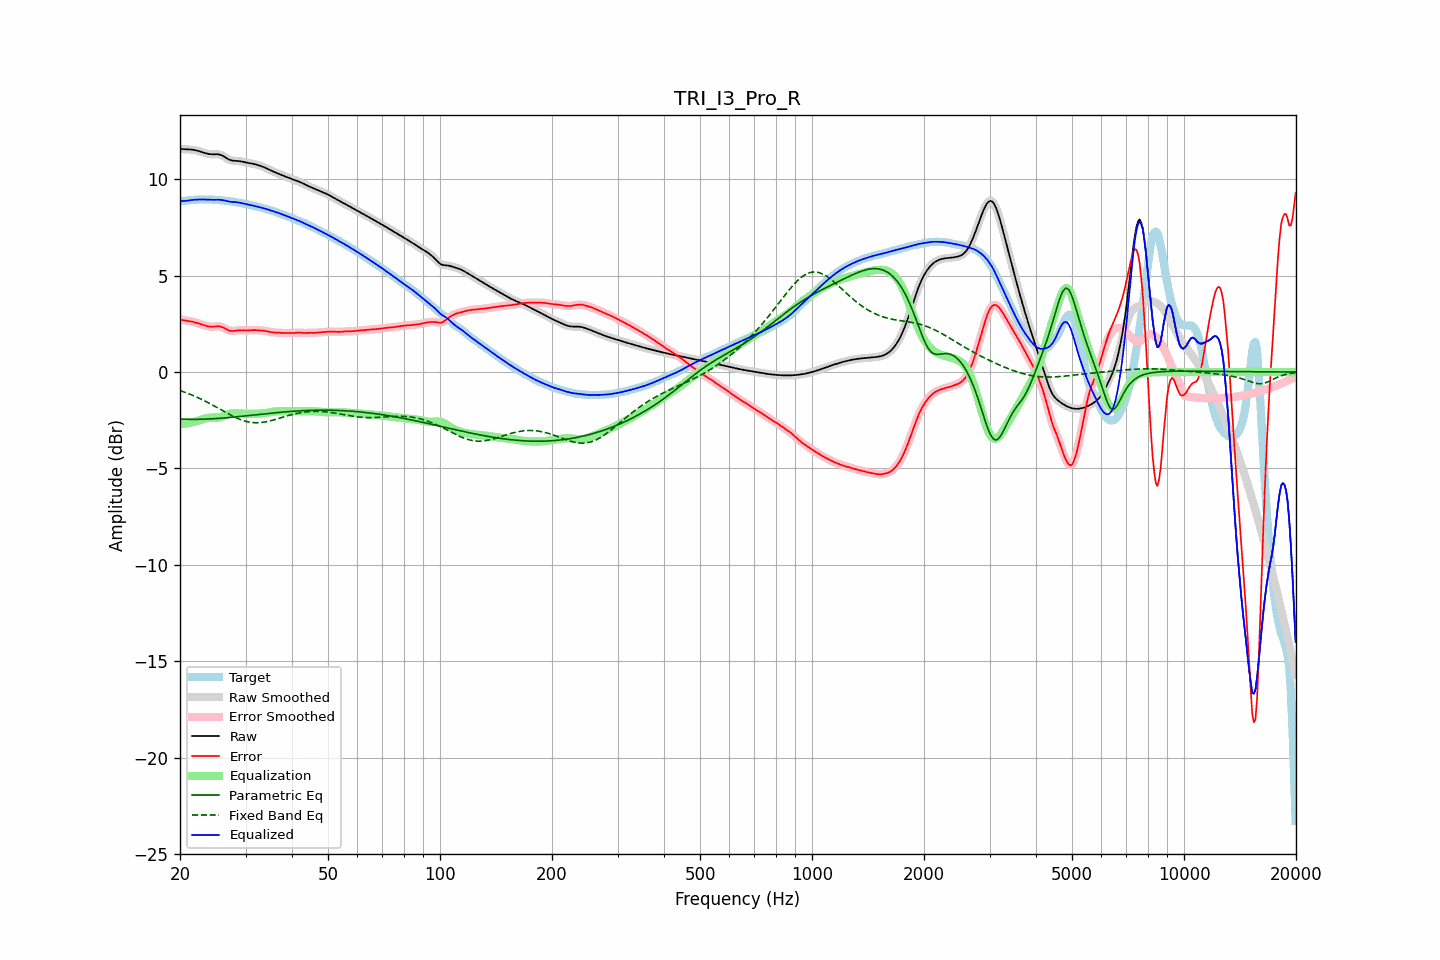

The table this chart was drawn from, first rows:
frequency, raw, error, smoothed, error_smoothed, equalization, parametric_eq, fixed_band_eq, equalized_raw, equalized_smoothed, target
20.00, 11.58, 2.72, 11.58, 2.72, -2.72, -2.44, -0.96, 8.86, 8.86, 8.85
20.20, 11.57, 2.70, 11.57, 2.71, -2.71, -2.44, -0.99, 8.86, 8.86, 8.86
20.40, 11.56, 2.69, 11.56, 2.69, -2.69, -2.45, -1.02, 8.86, 8.86, 8.87
20.61, 11.55, 2.67, 11.55, 2.67, -2.68, -2.45, -1.05, 8.87, 8.87, 8.88
20.81, 11.55, 2.66, 11.55, 2.66, -2.67, -2.45, -1.08, 8.88, 8.88, 8.89
21.02, 11.55, 2.65, 11.55, 2.65, -2.65, -2.45, -1.11, 8.89, 8.89, 8.90
21.23, 11.54, 2.64, 11.54, 2.64, -2.64, -2.45, -1.15, 8.91, 8.91, 8.90
21.44, 11.54, 2.62, 11.54, 2.62, -2.62, -2.45, -1.18, 8.92, 8.92, 8.91
21.66, 11.53, 2.60, 11.53, 2.60, -2.60, -2.45, -1.21, 8.93, 8.93, 8.92
21.87, 11.51, 2.58, 11.51, 2.58, -2.58, -2.45, -1.25, 8.93, 8.93, 8.93
22.09, 11.50, 2.56, 11.50, 2.56, -2.56, -2.45, -1.29, 8.94, 8.94, 8.94
22.31, 11.47, 2.53, 11.47, 2.53, -2.53, -2.45, -1.32, 8.94, 8.94, 8.94
22.54, 11.45, 2.51, 11.45, 2.51, -2.50, -2.45, -1.36, 8.95, 8.95, 8.94
22.76, 11.43, 2.48, 11.42, 2.48, -2.48, -2.45, -1.40, 8.95, 8.95, 8.95
22.99, 11.40, 2.45, 11.40, 2.45, -2.45, -2.45, -1.44, 8.95, 8.95, 8.95
23.22, 11.37, 2.42, 11.37, 2.42, -2.42, -2.44, -1.48, 8.95, 8.95, 8.95
23.45, 11.34, 2.40, 11.34, 2.40, -2.40, -2.44, -1.52, 8.94, 8.94, 8.95
23.69, 11.32, 2.38, 11.32, 2.38, -2.38, -2.44, -1.57, 8.94, 8.94, 8.95
23.92, 11.31, 2.36, 11.31, 2.36, -2.37, -2.43, -1.61, 8.94, 8.94, 8.95
24.16, 11.29, 2.35, 11.30, 2.35, -2.36, -2.43, -1.66, 8.93, 8.93, 8.94
24.40, 11.29, 2.35, 11.29, 2.35, -2.36, -2.42, -1.70, 8.93, 8.93, 8.94
24.65, 11.29, 2.35, 11.29, 2.35, -2.36, -2.42, -1.75, 8.93, 8.93, 8.94
24.89, 11.29, 2.36, 11.29, 2.36, -2.36, -2.42, -1.79, 8.93, 8.93, 8.93
25.14, 11.29, 2.37, 11.29, 2.37, -2.36, -2.41, -1.84, 8.93, 8.93, 8.93
25.39, 11.29, 2.37, 11.29, 2.37, -2.35, -2.40, -1.89, 8.94, 8.93, 8.92
25.65, 11.27, 2.36, 11.27, 2.36, -2.34, -2.40, -1.93, 8.93, 8.93, 8.91
25.91, 11.24, 2.34, 11.24, 2.34, -2.32, -2.39, -1.98, 8.92, 8.92, 8.90
26.16, 11.20, 2.30, 11.19, 2.30, -2.29, -2.38, -2.03, 8.91, 8.91, 8.89
26.43, 11.14, 2.26, 11.14, 2.26, -2.25, -2.38, -2.08, 8.89, 8.89, 8.88
26.69, 11.09, 2.21, 11.09, 2.21, -2.22, -2.37, -2.12, 8.87, 8.87, 8.88
26.96, 11.04, 2.17, 11.04, 2.17, -2.19, -2.36, -2.17, 8.85, 8.85, 8.87
27.23, 11.00, 2.14, 11.00, 2.14, -2.16, -2.36, -2.21, 8.83, 8.84, 8.86
27.50, 10.97, 2.13, 10.97, 2.13, -2.15, -2.35, -2.26, 8.83, 8.83, 8.84
27.77, 10.96, 2.13, 10.96, 2.13, -2.14, -2.34, -2.30, 8.82, 8.82, 8.83
28.05, 10.95, 2.13, 10.95, 2.13, -2.14, -2.33, -2.34, 8.81, 8.81, 8.82
28.33, 10.95, 2.15, 10.95, 2.15, -2.14, -2.32, -2.38, 8.81, 8.81, 8.80
28.62, 10.94, 2.16, 10.94, 2.16, -2.14, -2.32, -2.41, 8.80, 8.80, 8.79
28.90, 10.94, 2.16, 10.93, 2.16, -2.15, -2.31, -2.45, 8.78, 8.78, 8.77
29.19, 10.92, 2.17, 10.92, 2.17, -2.16, -2.30, -2.48, 8.77, 8.77, 8.76
29.48, 10.91, 2.16, 10.91, 2.16, -2.16, -2.29, -2.51, 8.75, 8.75, 8.74
29.78, 10.89, 2.16, 10.89, 2.16, -2.16, -2.28, -2.53, 8.73, 8.73, 8.73
30.08, 10.87, 2.15, 10.87, 2.15, -2.16, -2.27, -2.56, 8.71, 8.71, 8.71
30.38, 10.85, 2.15, 10.85, 2.16, -2.16, -2.26, -2.58, 8.69, 8.69, 8.70
30.68, 10.84, 2.16, 10.84, 2.16, -2.16, -2.25, -2.59, 8.67, 8.67, 8.68
30.99, 10.82, 2.17, 10.82, 2.17, -2.17, -2.25, -2.61, 8.66, 8.66, 8.65
31.30, 10.80, 2.17, 10.80, 2.17, -2.17, -2.24, -2.62, 8.64, 8.64, 8.63
31.61, 10.79, 2.17, 10.79, 2.17, -2.17, -2.23, -2.63, 8.62, 8.62, 8.61
31.93, 10.77, 2.17, 10.77, 2.17, -2.17, -2.22, -2.63, 8.60, 8.60, 8.60
32.24, 10.74, 2.17, 10.74, 2.17, -2.17, -2.21, -2.63, 8.58, 8.58, 8.58
32.57, 10.72, 2.16, 10.72, 2.16, -2.16, -2.20, -2.63, 8.56, 8.56, 8.56
32.89, 10.69, 2.15, 10.69, 2.16, -2.16, -2.19, -2.62, 8.54, 8.54, 8.54
33.22, 10.66, 2.15, 10.66, 2.15, -2.15, -2.18, -2.61, 8.51, 8.51, 8.51
33.55, 10.63, 2.14, 10.63, 2.14, -2.14, -2.17, -2.60, 8.49, 8.49, 8.49
33.89, 10.59, 2.13, 10.59, 2.13, -2.12, -2.16, -2.59, 8.47, 8.47, 8.46
34.23, 10.55, 2.12, 10.55, 2.12, -2.11, -2.16, -2.57, 8.44, 8.44, 8.44
34.57, 10.51, 2.10, 10.51, 2.10, -2.10, -2.15, -2.55, 8.42, 8.42, 8.42
34.92, 10.47, 2.08, 10.47, 2.08, -2.08, -2.14, -2.53, 8.39, 8.39, 8.40
35.27, 10.43, 2.06, 10.43, 2.06, -2.07, -2.13, -2.51, 8.36, 8.36, 8.37
35.62, 10.40, 2.05, 10.40, 2.05, -2.06, -2.12, -2.49, 8.34, 8.34, 8.34
35.97, 10.36, 2.05, 10.36, 2.05, -2.05, -2.11, -2.47, 8.31, 8.31, 8.31
... 635 more rows
